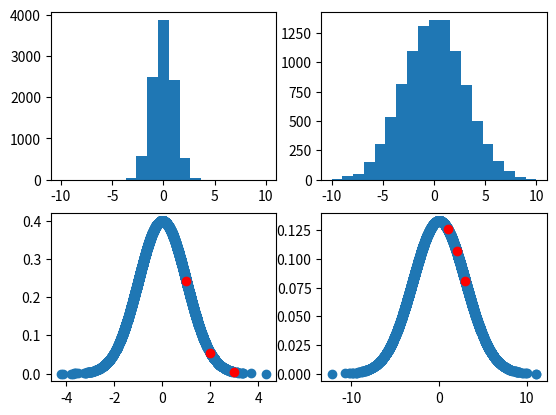

The matplotlib source for this figure:
import matplotlib.pyplot as plt
import numpy as np
from scipy import stats


def multiply(arr):
    result = 1
    for x in arr:
        result *= x
    return result


samples_n = 10000
bins = np.linspace(-10, 10, 20)

mu = 0
sigma = 1
samples = np.random.normal(mu, sigma, samples_n)
plt.subplot(2, 2, 1)
plt.hist(samples, bins)

p = stats.norm(mu, sigma).pdf(samples)
plt.subplot(2, 2, 3)
plt.scatter(samples, p)

x3 = np.array([1, 2, 3])
y3 = stats.norm(mu, sigma).pdf([1, 2, 3])
plt.scatter(x3, y3, color='red')
print(y3)
print(multiply(y3))

mu = 0
sigma = 3
samples = np.random.normal(mu, sigma, samples_n)
plt.subplot(2, 2, 2)
plt.hist(samples, bins)

p = stats.norm(mu, sigma).pdf(samples)
plt.subplot(2, 2, 4)
plt.scatter(samples, p)
x3 = np.array([1, 2, 3])
y3 = stats.norm(mu, sigma).pdf([1, 2, 3])
plt.scatter([1, 2, 3], stats.norm(mu, sigma).pdf([1, 2, 3]), color='red')
print(y3)
print(multiply(y3))

plt.show()
